Run: headless pygame with SDL's dummy video driver; simulated clock (each Clock.tick advances the game by its frame time, no real sleeping); random seed 0; keys injected as events and as key.get_pressed() state; no mouse input.
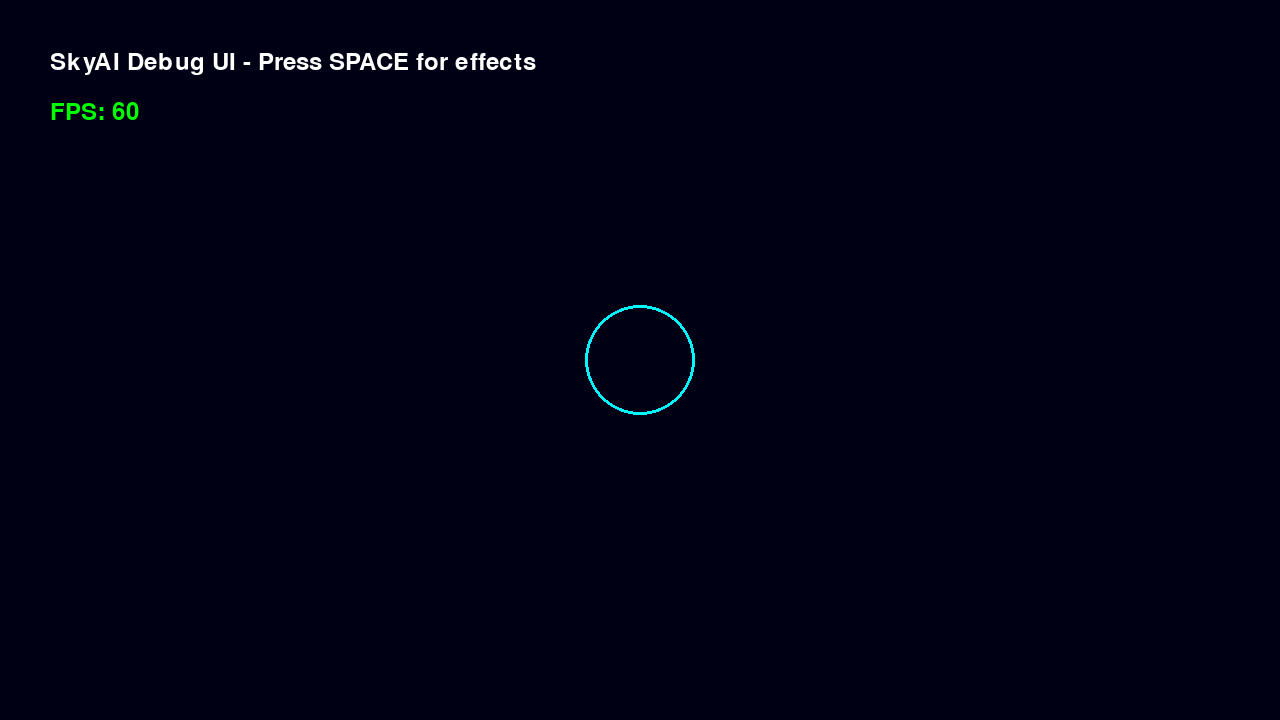
Frame 1 of 4 · flips 1–60 · no input
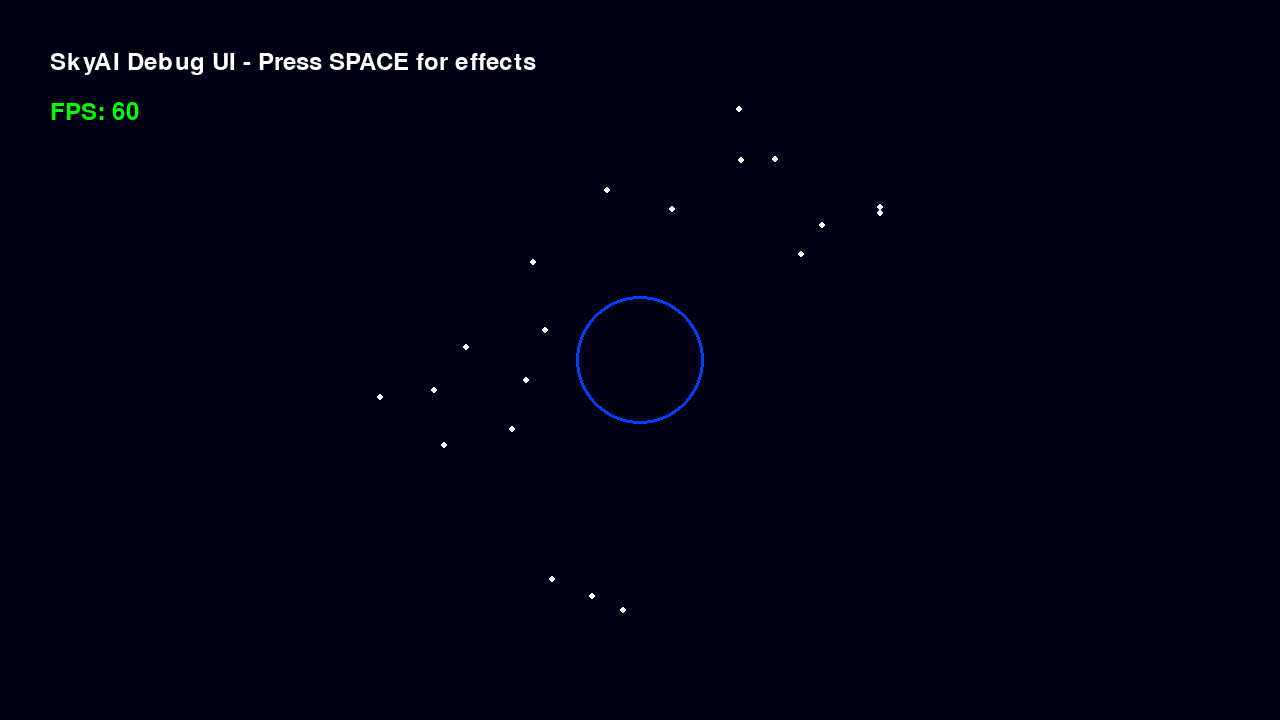
Frame 2 of 4 · flips 61–180 · tapped SPACE, RETURN · held RIGHT (→), D
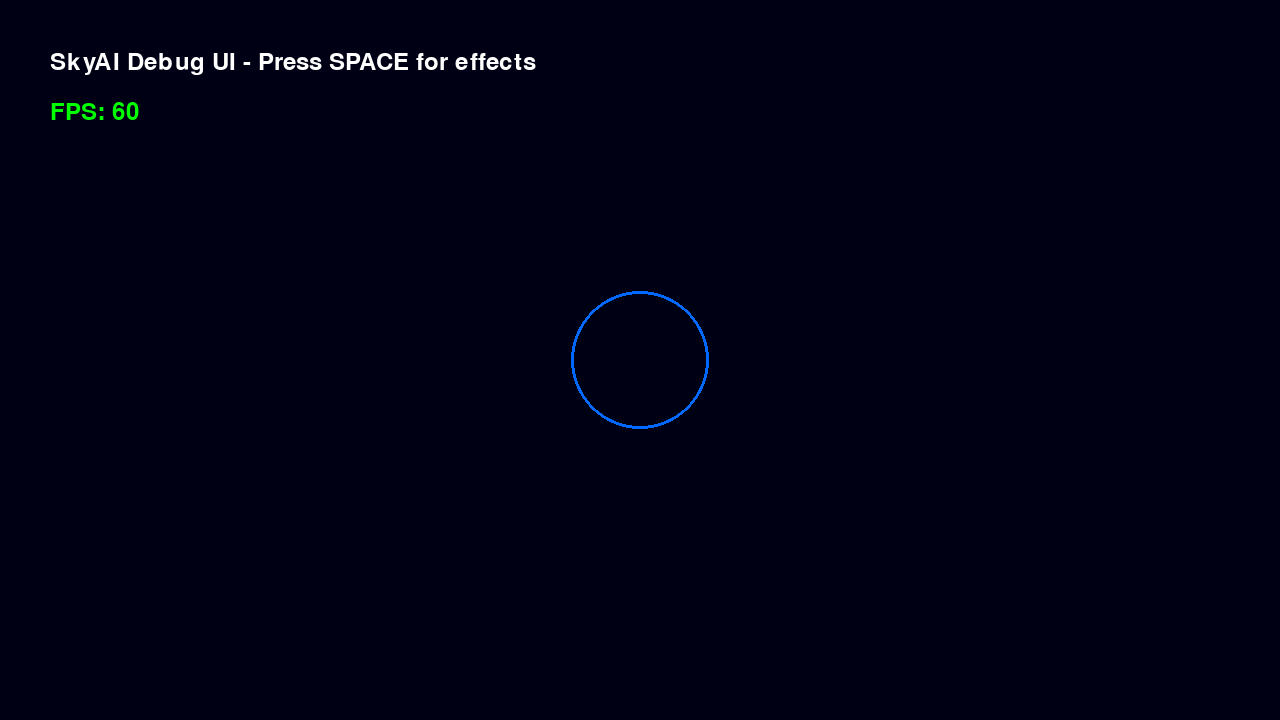
Frame 3 of 4 · flips 181–300 · held DOWN (↓), S
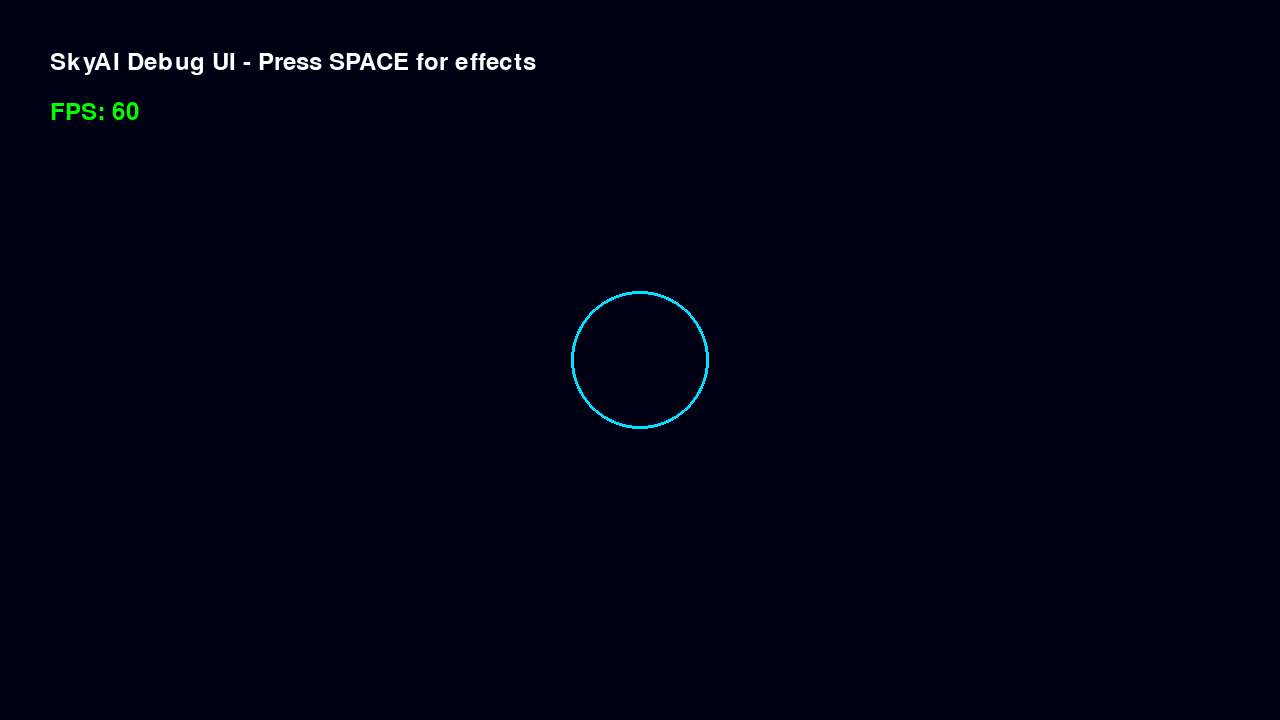
Frame 4 of 4 · flips 301–420 · held LEFT (←), A, UP (↑), W

The pygame program that drew these frames:

#!/usr/bin/env python3

import pygame
import sys
import traceback

def main():
    try:
        print("Starting SkyAI Debug UI...")
        
        # Initialize pygame
        pygame.init()
        print("Pygame initialized")
        
        # Get display info
        info = pygame.display.Info()
        print(f"Display resolution: {info.current_w}x{info.current_h}")
        
        # Create screen - try windowed first
        width, height = 1280, 720
        if len(sys.argv) > 1 and sys.argv[1] == "--fullscreen":
            width, height = info.current_w, info.current_h
            print(f"Attempting fullscreen: {width}x{height}")
            
            # Try different fullscreen methods
            try:
                print("Trying hardware fullscreen...")
                screen = pygame.display.set_mode((width, height), 
                                               pygame.FULLSCREEN | pygame.HWSURFACE | pygame.DOUBLEBUF)
                print("✓ Hardware fullscreen successful")
            except Exception as e:
                print(f"Hardware fullscreen failed: {e}")
                try:
                    print("Trying borderless window...")
                    screen = pygame.display.set_mode((width, height), pygame.NOFRAME)
                    print("✓ Borderless window successful")
                except Exception as e:
                    print(f"Borderless window failed: {e}")
                    print("Falling back to basic fullscreen...")
                    screen = pygame.display.set_mode((width, height), pygame.FULLSCREEN)
        else:
            screen = pygame.display.set_mode((width, height))
            print(f"Windowed mode: {width}x{height}")
        
        pygame.display.set_caption("SkyAI Debug")
        clock = pygame.time.Clock()
        
        print("Window created successfully!")
        print("You should see a window with animations...")
        print("Press ESC to quit, SPACE for effects")
        
        # Animation variables
        time = 0
        particles = []
        
        running = True
        while running:
            dt = clock.tick(60) / 1000.0
            time += dt
            
            # Handle events
            for event in pygame.event.get():
                if event.type == pygame.QUIT:
                    running = False
                elif event.type == pygame.KEYDOWN:
                    if event.key == pygame.K_ESCAPE:
                        running = False
                    elif event.key == pygame.K_SPACE:
                        # Add some particles
                        import random
                        import math
                        for _ in range(20):
                            angle = random.uniform(0, 2 * math.pi)
                            speed = random.uniform(50, 150)
                            particles.append({
                                'x': width // 2,
                                'y': height // 2,
                                'vx': math.cos(angle) * speed,
                                'vy': math.sin(angle) * speed,
                                'life': 2.0
                            })
            
            # Clear screen
            screen.fill((0, 0, 20))  # Dark blue
            
            # Draw animated circle in center
            import math
            center_x, center_y = width // 2, height // 2
            radius = 50 + int(math.sin(time * 3) * 20)
            color_intensity = int(128 + 127 * math.sin(time * 2))
            pygame.draw.circle(screen, (0, color_intensity, 255), (center_x, center_y), radius, 3)
            
            # Draw particles
            for particle in particles[:]:
                particle['x'] += particle['vx'] * dt
                particle['y'] += particle['vy'] * dt
                particle['life'] -= dt
                
                if particle['life'] <= 0:
                    particles.remove(particle)
                else:
                    alpha = int(255 * (particle['life'] / 2.0))
                    pygame.draw.circle(screen, (255, 255, 255), 
                                     (int(particle['x']), int(particle['y'])), 3)
            
            # Draw status text
            font = pygame.font.Font(None, 36)
            text = font.render("SkyAI Debug UI - Press SPACE for effects", True, (255, 255, 255))
            screen.blit(text, (50, 50))
            
            # Draw FPS
            fps_text = font.render(f"FPS: {int(clock.get_fps())}", True, (0, 255, 0))
            screen.blit(fps_text, (50, 100))
            
            # Update display
            pygame.display.flip()
        
        pygame.quit()
        print("Debug UI closed successfully")
        
    except Exception as e:
        print(f"Error: {e}")
        traceback.print_exc()

if __name__ == "__main__":
    main()
